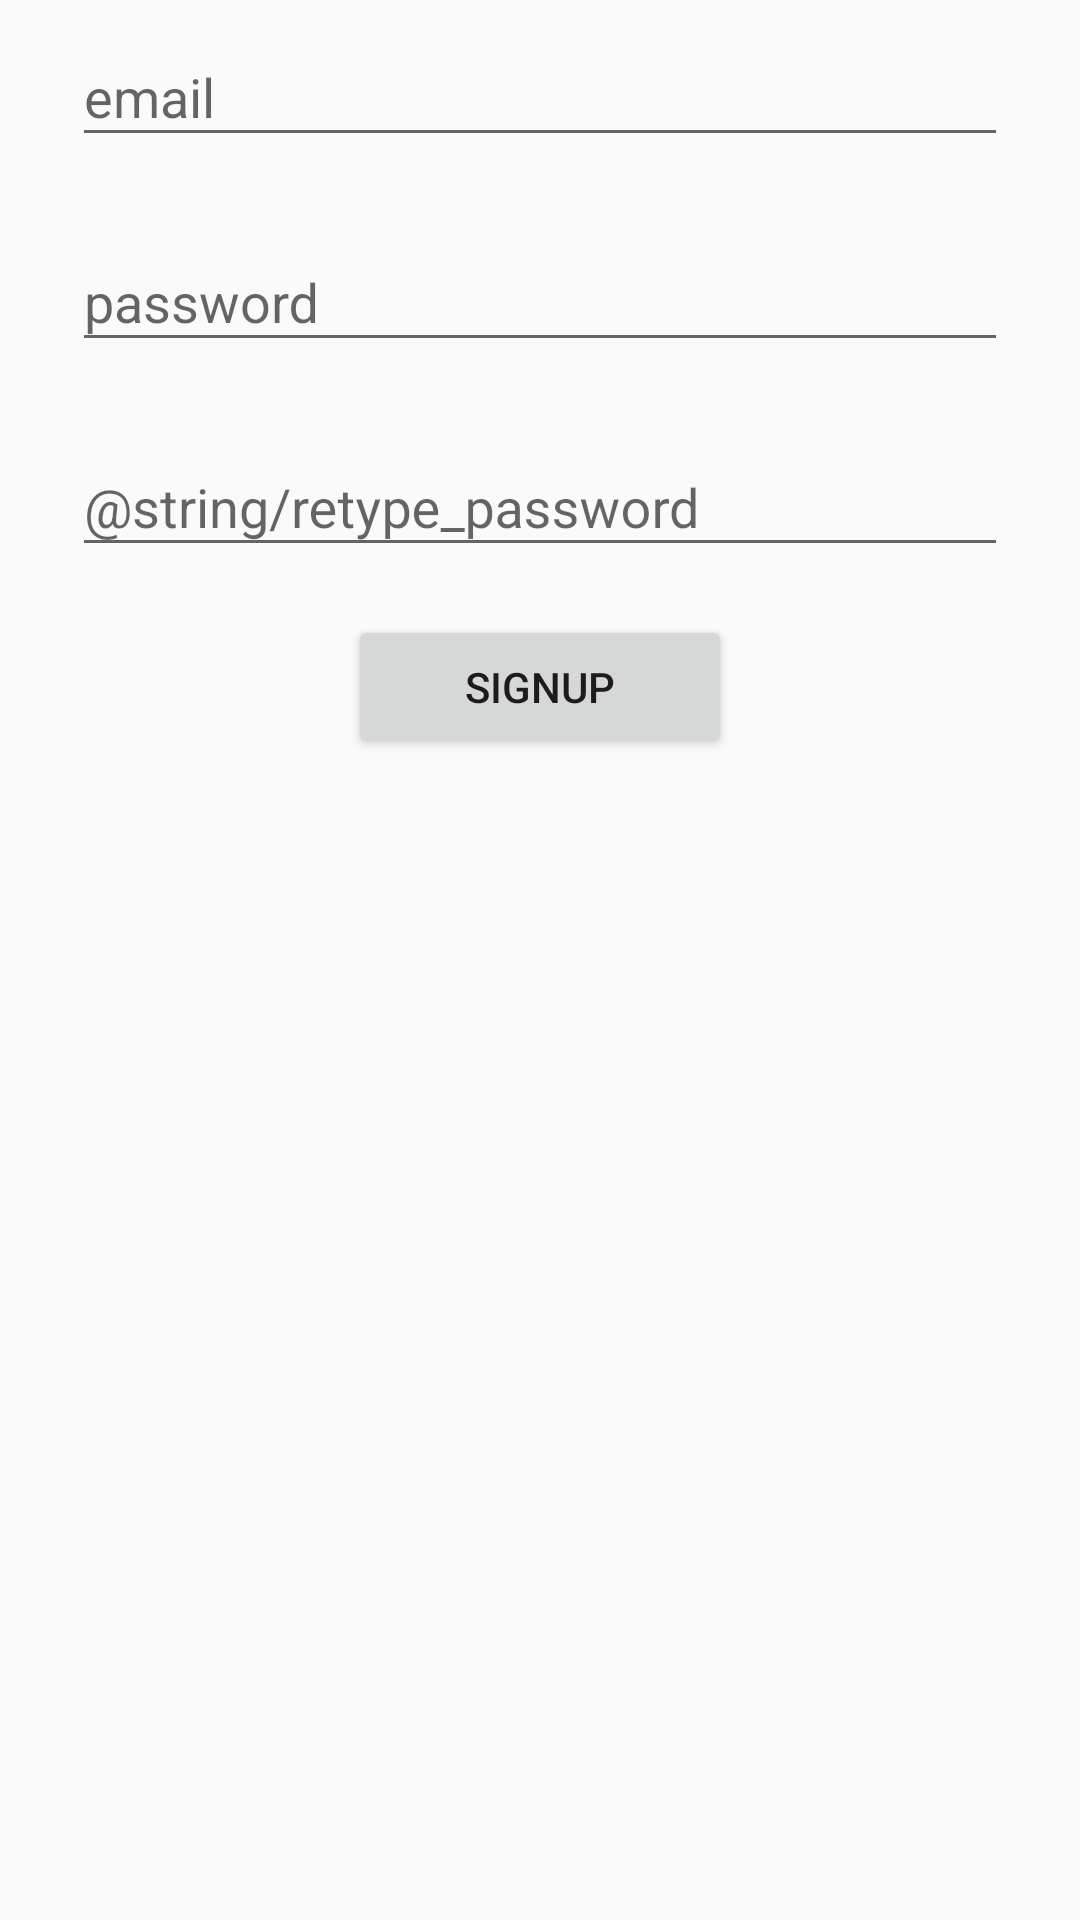

The Android layout XML behind this screen, and the referenced resources:
<!-- AndroidManifest.xml: application theme AppTheme -->
<!-- res/layout/activity_signup.xml -->
<?xml version="1.0" encoding="utf-8"?>
<LinearLayout xmlns:android="http://schemas.android.com/apk/res/android"
    android:layout_width="match_parent"
    android:layout_height="match_parent"
    android:orientation="vertical"
    android:layout_marginTop="16dp">

    <android.support.design.widget.TextInputLayout
        android:layout_width="match_parent"
        android:layout_height="wrap_content"
        android:layout_marginLeft="24dp"
        android:layout_marginRight="24dp">

        <EditText
            android:id="@+id/edit_text_email_act_signup"
            android:layout_width="match_parent"
            android:layout_height="match_parent"
            android:hint="@string/email"
            android:inputType="textEmailAddress" />

    </android.support.design.widget.TextInputLayout>

    <android.support.design.widget.TextInputLayout
        android:layout_width="match_parent"
        android:layout_height="wrap_content"
        android:layout_marginLeft="24dp"
        android:layout_marginRight="24dp"
        android:layout_marginTop="16dp">

        <EditText
            android:id="@+id/edit_text_password_act_signup"
            android:layout_width="match_parent"
            android:layout_height="match_parent"
            android:hint="@string/password"
            android:inputType="textPassword" />

    </android.support.design.widget.TextInputLayout>

    <android.support.design.widget.TextInputLayout
        android:layout_width="match_parent"
        android:layout_height="wrap_content"
        android:layout_marginLeft="24dp"
        android:layout_marginRight="24dp"
        android:layout_marginTop="16dp">

        <EditText
            android:id="@+id/edit_text_confirm_password_act_signup"
            android:layout_width="match_parent"
            android:layout_height="match_parent"
            android:hint="@string/retype_password"
            android:inputType="textPassword" />

    </android.support.design.widget.TextInputLayout>

    <Button
        android:id="@+id/btn_signup_act_signup"
        android:layout_width="128dp"
        android:layout_height="wrap_content"
        android:layout_gravity="center_horizontal"
        android:layout_marginTop="16dp"
        android:text="@string/signup" />

</LinearLayout>
<!-- resources referenced by this layout -->
<resources>
  <string name="email">email</string>
  <string name="password">password</string>
  <string name="signup">Signup</string>
  <style name="AppTheme" parent="Theme.AppCompat.Light.NoActionBar">
          
          <item name="colorPrimary">@color/colorPrimary</item>
          <item name="colorPrimaryDark">@color/colorPrimaryDark</item>
          <item name="colorAccent">@color/colorAccent</item>
      </style>
  <!-- not gathered from this repository: default colours our renderer supplied (Android Studio template values) -->
  <color name="colorPrimary">#FF6200EE</color>
  <color name="colorPrimaryDark">#FF3700B3</color>
  <color name="colorAccent">#FF03DAC5</color>
</resources>
